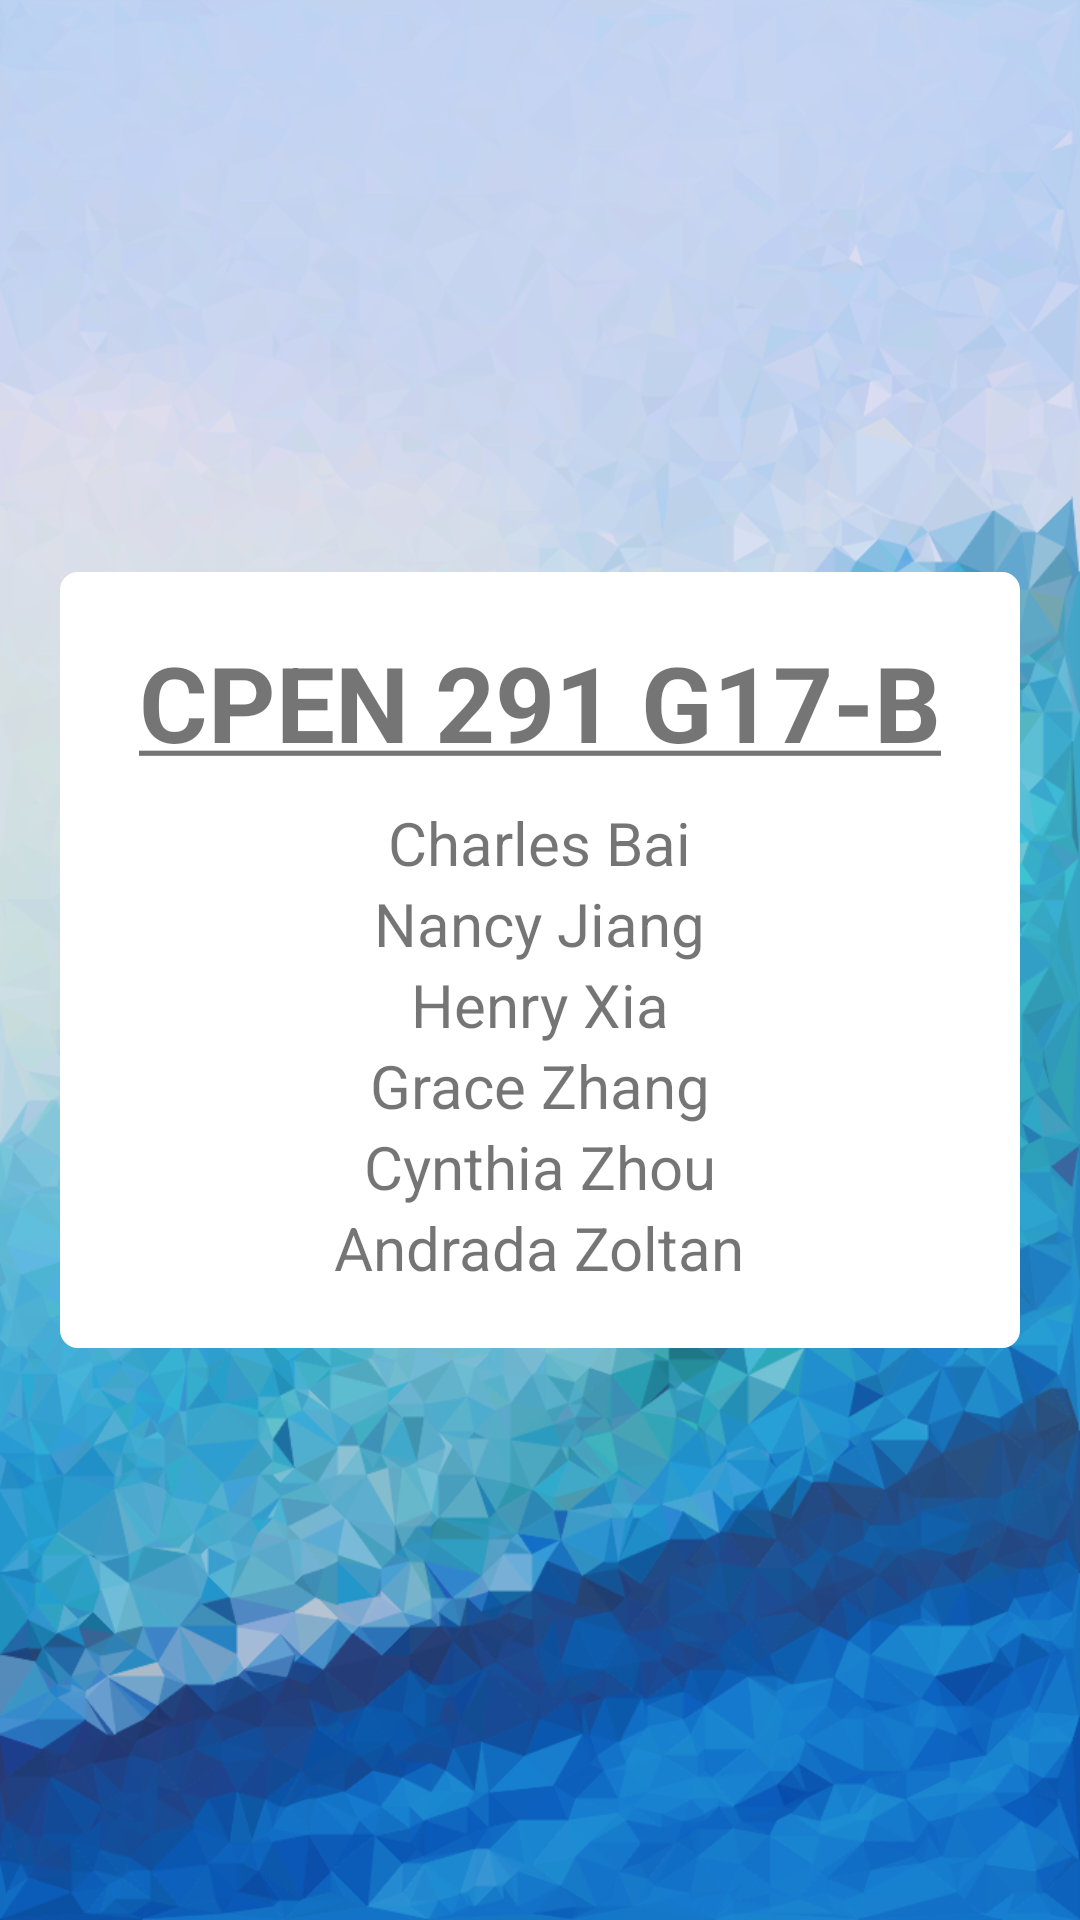

The Android layout XML behind this screen, and the referenced resources:
<!-- AndroidManifest.xml: application theme AppTheme -->
<!-- res/layout/aboutus.xml -->
<?xml version="1.0" encoding="utf-8"?>
<RelativeLayout xmlns:android="http://schemas.android.com/apk/res/android"
    android:layout_width="match_parent" android:layout_height="match_parent"
    android:background="@drawable/oceanbg">
    
    <LinearLayout
        android:layout_width="match_parent"
        android:layout_height="wrap_content"
        android:background="@drawable/whiterect"
        android:orientation="vertical"
        android:layout_centerHorizontal="true"
        android:layout_centerVertical="true"
        android:layout_margin="20dp"
        android:padding="20dp">
        
        <TextView
            android:layout_width="wrap_content"
            android:layout_height="wrap_content"
            android:layout_gravity="center"
            android:layout_marginBottom="10dp"
            android:fontFamily="sans-serif"
            android:text="@string/group_name"
            android:textSize="35sp" />
        
        <TextView
            android:layout_width="wrap_content"
            android:layout_height="wrap_content"
            android:text="Charles Bai"
            android:layout_gravity="center"
            android:textSize="20sp"/>

        <TextView
            android:layout_width="wrap_content"
            android:layout_height="wrap_content"
            android:text="Nancy Jiang"
            android:layout_gravity="center"
            android:textSize="20sp"/>

        <TextView
            android:layout_width="wrap_content"
            android:layout_height="wrap_content"
            android:text="Henry Xia"
            android:layout_gravity="center"
            android:textSize="20sp"/>

        <TextView
            android:layout_width="wrap_content"
            android:layout_height="wrap_content"
            android:text="Grace Zhang"
            android:layout_gravity="center"
            android:textSize="20sp"/>

        <TextView
            android:layout_width="wrap_content"
            android:layout_height="wrap_content"
            android:text="Cynthia Zhou"
            android:layout_gravity="center"
            android:textSize="20sp"/>

        <TextView
            android:layout_width="wrap_content"
            android:layout_height="wrap_content"
            android:text="Andrada Zoltan"
            android:layout_gravity="center"
            android:textSize="20sp"/>
    </LinearLayout>

</RelativeLayout>
<!-- resources referenced by this layout -->
<resources>
  <!-- drawable oceanbg: png bitmap (drawable-v24, 582467 bytes) -->
  <!-- drawable whiterect (drawable) -->
  <?xml version="1.0" encoding="utf-8"?>
  <shape xmlns:android="http://schemas.android.com/apk/res/android">
  
      <stroke android:width="2dp"
          android:color="@color/white"/>
  
      <corners android:radius="5dp"/>
       <solid
           android:color="@color/white"/>
      <padding android:top="5dp" android:bottom="5dp"
          android:left="5dp" android:right="5dp"/>
  
  
  </shape>
  <string name="group_name"><b><u>CPEN 291 G17-B</u></b></string>
  <style name="AppTheme" parent="Theme.AppCompat.Light.NoActionBar">
          
          <item name="colorPrimary">@color/colorPrimary</item>
          <item name="colorPrimaryDark">@color/colorPrimaryDark</item>
          <item name="colorAccent">@color/colorAccent</item>
  
  
      </style>
  <color name="white">#ffffff</color>
  <color name="colorPrimary">#345bdb</color>
  <color name="colorPrimaryDark">#000000</color>
  <color name="colorAccent">#FF4081</color>
</resources>
